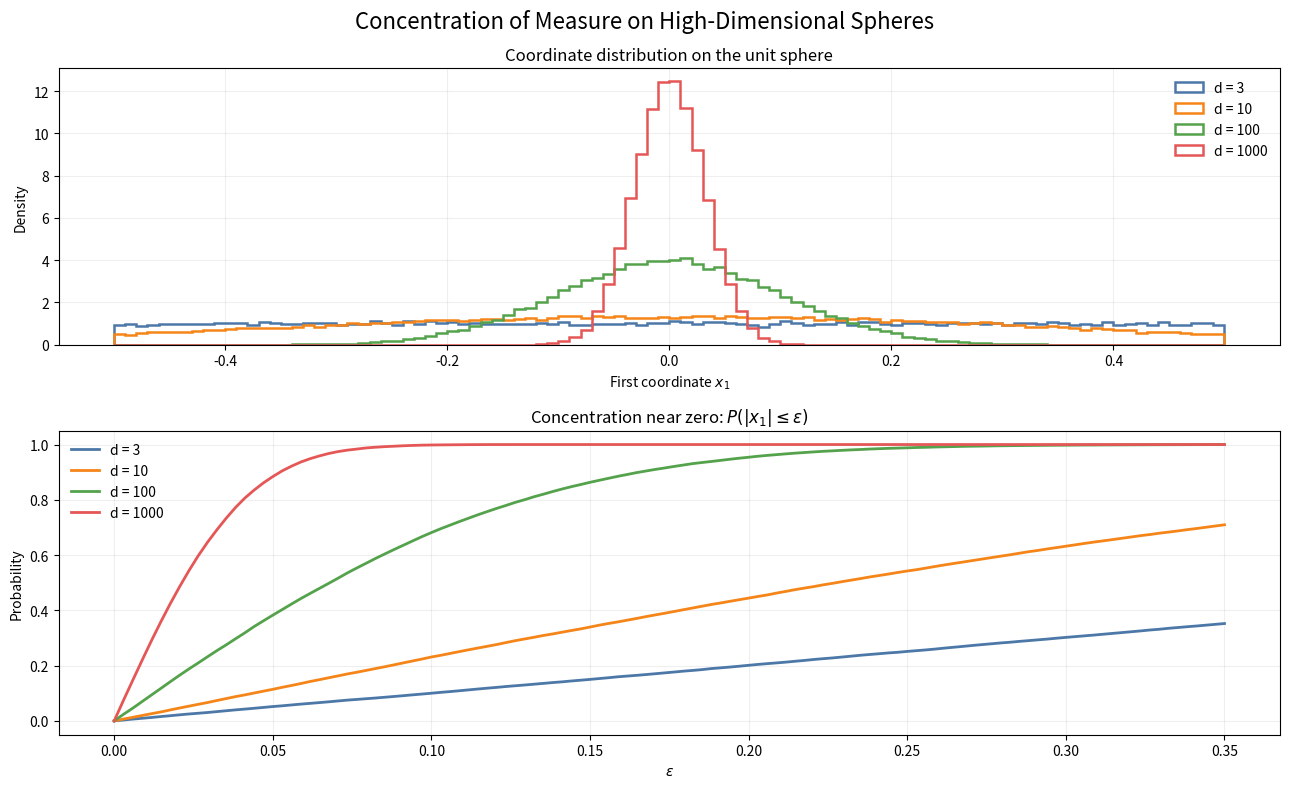

Source code (Python):
from __future__ import annotations

from pathlib import Path

import matplotlib.pyplot as plt
import numpy as np


def sample_sphere_points(
    dimension: int,
    num_samples: int,
    rng: np.random.Generator,
) -> np.ndarray:
    """Sample points uniformly from the unit sphere S^{d-1}."""
    gaussian = rng.normal(size=(num_samples, dimension))
    return gaussian / np.linalg.norm(gaussian, axis=1, keepdims=True)


def estimate_coordinate_concentration(
    points: np.ndarray,
    epsilons: np.ndarray,
) -> np.ndarray:
    """Estimate P(|x_1| <= epsilon) for a list of epsilon values."""
    first_coordinate = np.abs(points[:, 0])
    return np.array([(first_coordinate <= eps).mean() for eps in epsilons], dtype=np.float64)


def plot_concentration_of_measure(
    dimensions: list[int],
    num_samples: int,
    output_path: Path,
    seed: int = 7,
) -> None:
    rng = np.random.default_rng(seed)
    fig = plt.figure(figsize=(13, 8))
    grid = fig.add_gridspec(2, 2, height_ratios=[1.0, 1.1])

    histogram_ax = fig.add_subplot(grid[0, :])
    concentration_ax = fig.add_subplot(grid[1, :])

    epsilons = np.linspace(0.0, 0.35, 120)
    colors = ["#4C78A8", "#F58518", "#54A24B", "#E45756"]

    for color, dimension in zip(colors, dimensions):
        points = sample_sphere_points(dimension=dimension, num_samples=num_samples, rng=rng)
        first_coordinate = points[:, 0]
        concentration = estimate_coordinate_concentration(points=points, epsilons=epsilons)

        histogram_ax.hist(
            first_coordinate,
            bins=100,
            range=(-0.5, 0.5),
            density=True,
            histtype="step",
            linewidth=1.8,
            color=color,
            label=f"d = {dimension}",
        )
        concentration_ax.plot(
            epsilons,
            concentration,
            linewidth=2.0,
            color=color,
            label=f"d = {dimension}",
        )

    histogram_ax.set_title("Coordinate distribution on the unit sphere")
    histogram_ax.set_xlabel(r"First coordinate $x_1$")
    histogram_ax.set_ylabel("Density")
    histogram_ax.grid(alpha=0.2)
    histogram_ax.legend(frameon=False)

    concentration_ax.set_title(r"Concentration near zero: $P(|x_1| \leq \varepsilon)$")
    concentration_ax.set_xlabel(r"$\varepsilon$")
    concentration_ax.set_ylabel("Probability")
    concentration_ax.grid(alpha=0.2)
    concentration_ax.legend(frameon=False)

    fig.suptitle("Concentration of Measure on High-Dimensional Spheres", fontsize=16)
    fig.tight_layout()
    fig.savefig(output_path, dpi=150, bbox_inches="tight")
    plt.close(fig)


def main() -> None:
    dimensions = [3, 10, 100, 1000]
    num_samples = 50_000
    output_path = Path("results/7.concentration_of_measure.png")
    output_path.parent.mkdir(parents=True, exist_ok=True)

    plot_concentration_of_measure(
        dimensions=dimensions,
        num_samples=num_samples,
        output_path=output_path,
        seed=7,
    )

    print(f"Saved plot to: {output_path.resolve()}")
    print(f"Dimensions: {dimensions}")
    print(f"Samples per dimension: {num_samples}")
    print("Phenomenon: as dimension increases, a coordinate of a random unit vector concentrates near 0.")


if __name__ == "__main__":
    main()
